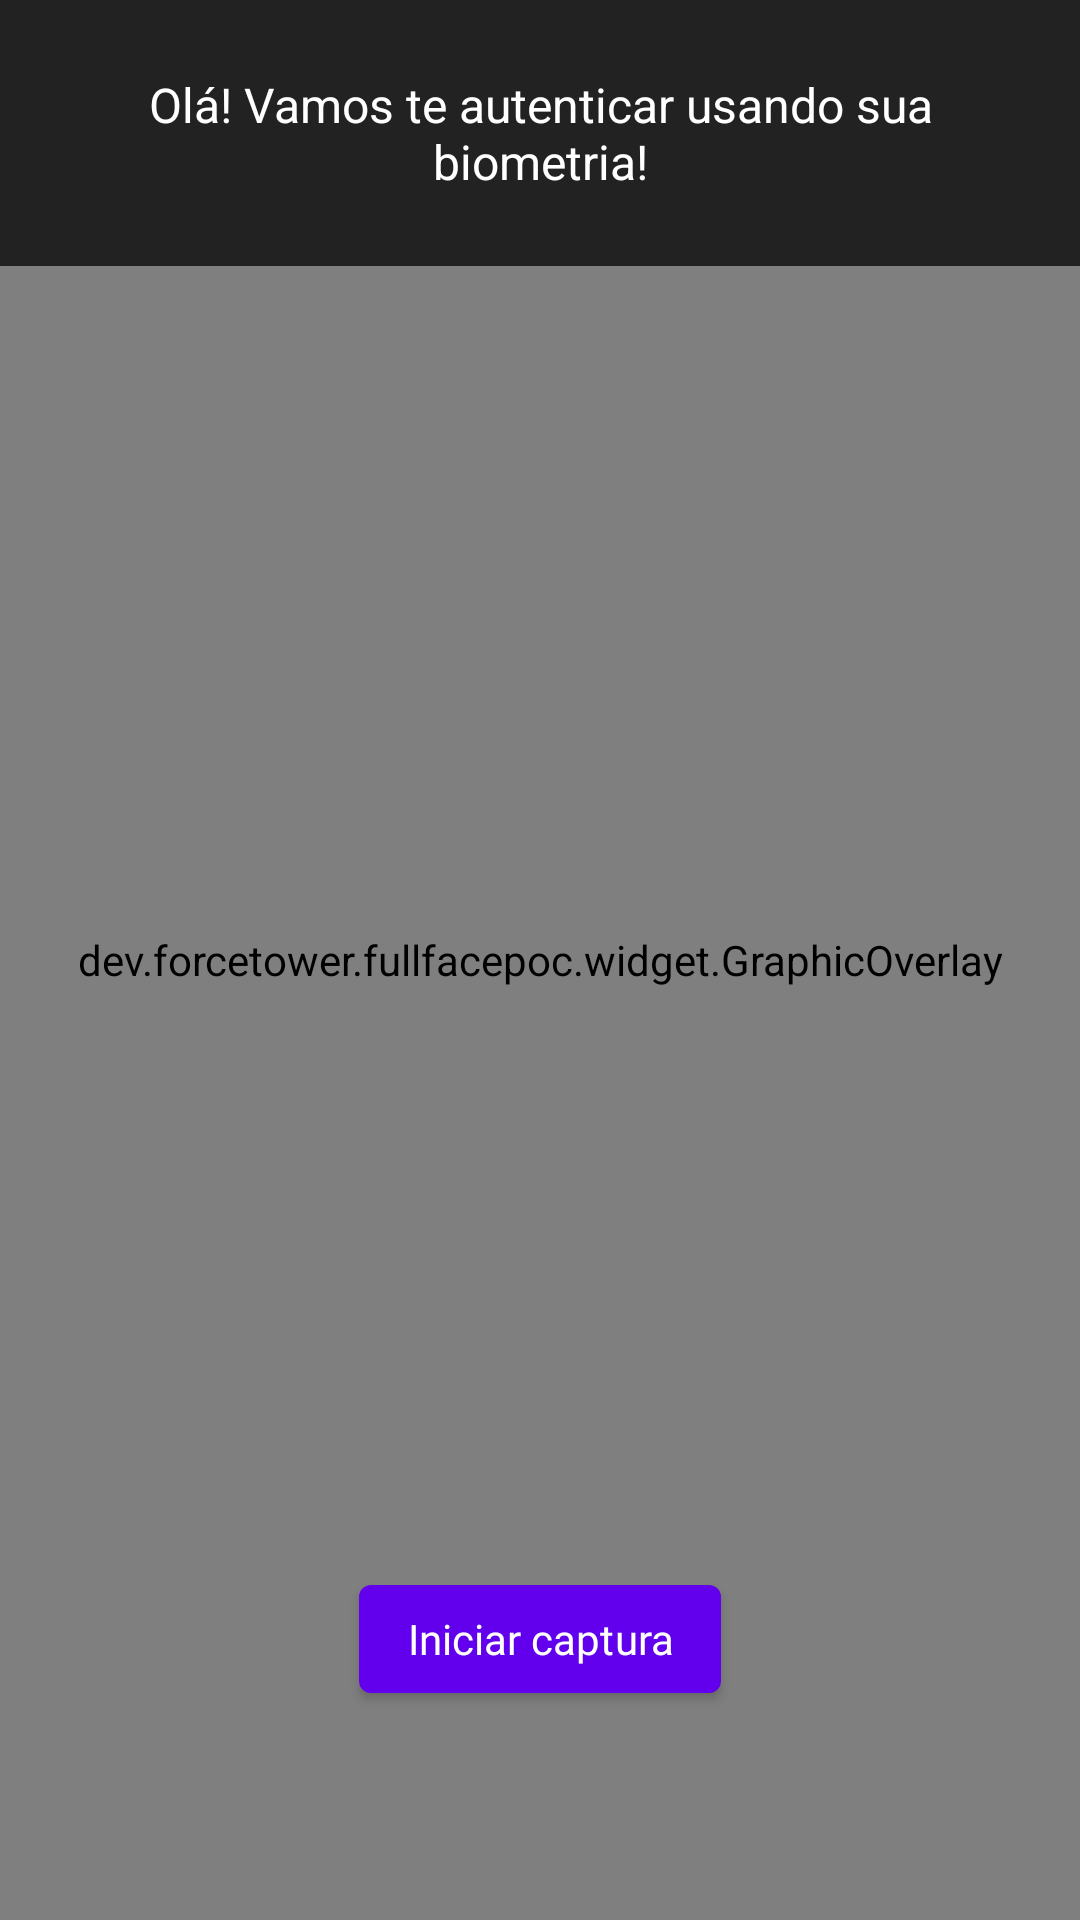

The Android layout XML behind this screen, and the referenced resources:
<!-- AndroidManifest.xml: application theme Theme.FullfacePoc -->
<!-- res/layout/fragment_image_capture.xml -->
<?xml version="1.0" encoding="utf-8"?>
<layout
    xmlns:android="http://schemas.android.com/apk/res/android"
    xmlns:app="http://schemas.android.com/apk/res-auto"
    xmlns:tools="http://schemas.android.com/tools">
    <androidx.constraintlayout.widget.ConstraintLayout
        android:layout_width="match_parent"
        android:layout_height="match_parent"
        tools:context=".MainActivity">

        <androidx.camera.view.PreviewView
            android:id="@+id/camera_preview"
            android:layout_width="0dp"
            android:layout_height="0dp"
            app:layout_constraintStart_toStartOf="parent"
            app:layout_constraintEnd_toEndOf="parent"
            app:layout_constraintTop_toTopOf="parent"
            app:layout_constraintBottom_toBottomOf="parent"/>

        <dev.forcetower.fullfacepoc.widget.GraphicOverlay
            android:id="@+id/overlay"
            android:layout_width="match_parent"
            android:layout_height="match_parent" />

        <androidx.appcompat.widget.LinearLayoutCompat
            android:layout_width="match_parent"
            android:layout_height="wrap_content"
            android:orientation="vertical"
            app:layout_constraintTop_toTopOf="parent"
            app:layout_constraintEnd_toEndOf="parent"
            app:layout_constraintStart_toStartOf="parent"
            android:padding="24dp"
            android:background="#bb000000">

            <com.google.android.material.textview.MaterialTextView
                android:layout_width="match_parent"
                android:layout_height="wrap_content"
                android:text="Olá! Vamos te autenticar usando sua biometria!"
                android:textSize="16sp"
                android:textColor="#FFFFFF"
                android:textAlignment="gravity"
                android:gravity="center"/>

        </androidx.appcompat.widget.LinearLayoutCompat>

        <com.google.android.material.button.MaterialButton
            android:id="@+id/btn_start_capture"
            android:layout_width="wrap_content"
            android:layout_height="wrap_content"
            android:layout_marginBottom="24dp"
            android:fontFamily="@font/roboto"
            android:letterSpacing="0.001"
            android:text="Iniciar captura"
            android:textAllCaps="false"
            app:layout_constraintBottom_toTopOf="@+id/timer"
            app:layout_constraintEnd_toEndOf="parent"
            app:layout_constraintStart_toStartOf="parent" />

        <com.google.android.material.textview.MaterialTextView
            android:id="@+id/timer"
            android:layout_width="wrap_content"
            android:layout_height="wrap_content"
            android:textColor="#FFFFFF"
            android:layout_marginBottom="24dp"
            android:textSize="16sp"
            tools:text="00:00"
            app:layout_constraintStart_toStartOf="parent"
            app:layout_constraintEnd_toEndOf="parent"
            app:layout_constraintBottom_toBottomOf="parent"/>

    </androidx.constraintlayout.widget.ConstraintLayout>
</layout>
<!-- resources referenced by this layout -->
<resources>
  <style name="Theme.FullfacePoc" parent="Theme.MaterialComponents.DayNight.NoActionBar">
          
          <item name="colorPrimary">@color/purple_500</item>
          <item name="colorPrimaryVariant">@color/purple_700</item>
          <item name="colorOnPrimary">@color/white</item>
          
          <item name="colorSecondary">@color/teal_200</item>
          <item name="colorSecondaryVariant">@color/teal_700</item>
          <item name="colorOnSecondary">@color/black</item>
          
          <item name="android:statusBarColor" tools:targetApi="l">?attr/colorPrimaryVariant</item>
          
  
          <item name="windowMinWidthMajor">85%</item>
          <item name="windowMinWidthMinor">85%</item>
          <item name="android:windowMinWidthMajor">85%</item>
          <item name="android:windowMinWidthMinor">85%</item>
      </style>
  <!-- not gathered from this repository: default colours our renderer supplied (Android Studio template values) -->
  <color name="purple_500">#FF6200EE</color>
  <color name="purple_700">#FF3700B3</color>
  <color name="teal_200">#FF03DAC5</color>
  <color name="teal_700">#FF018786</color>
  <color name="black">#FF000000</color>
  <color name="white">#FFFFFFFF</color>
</resources>
